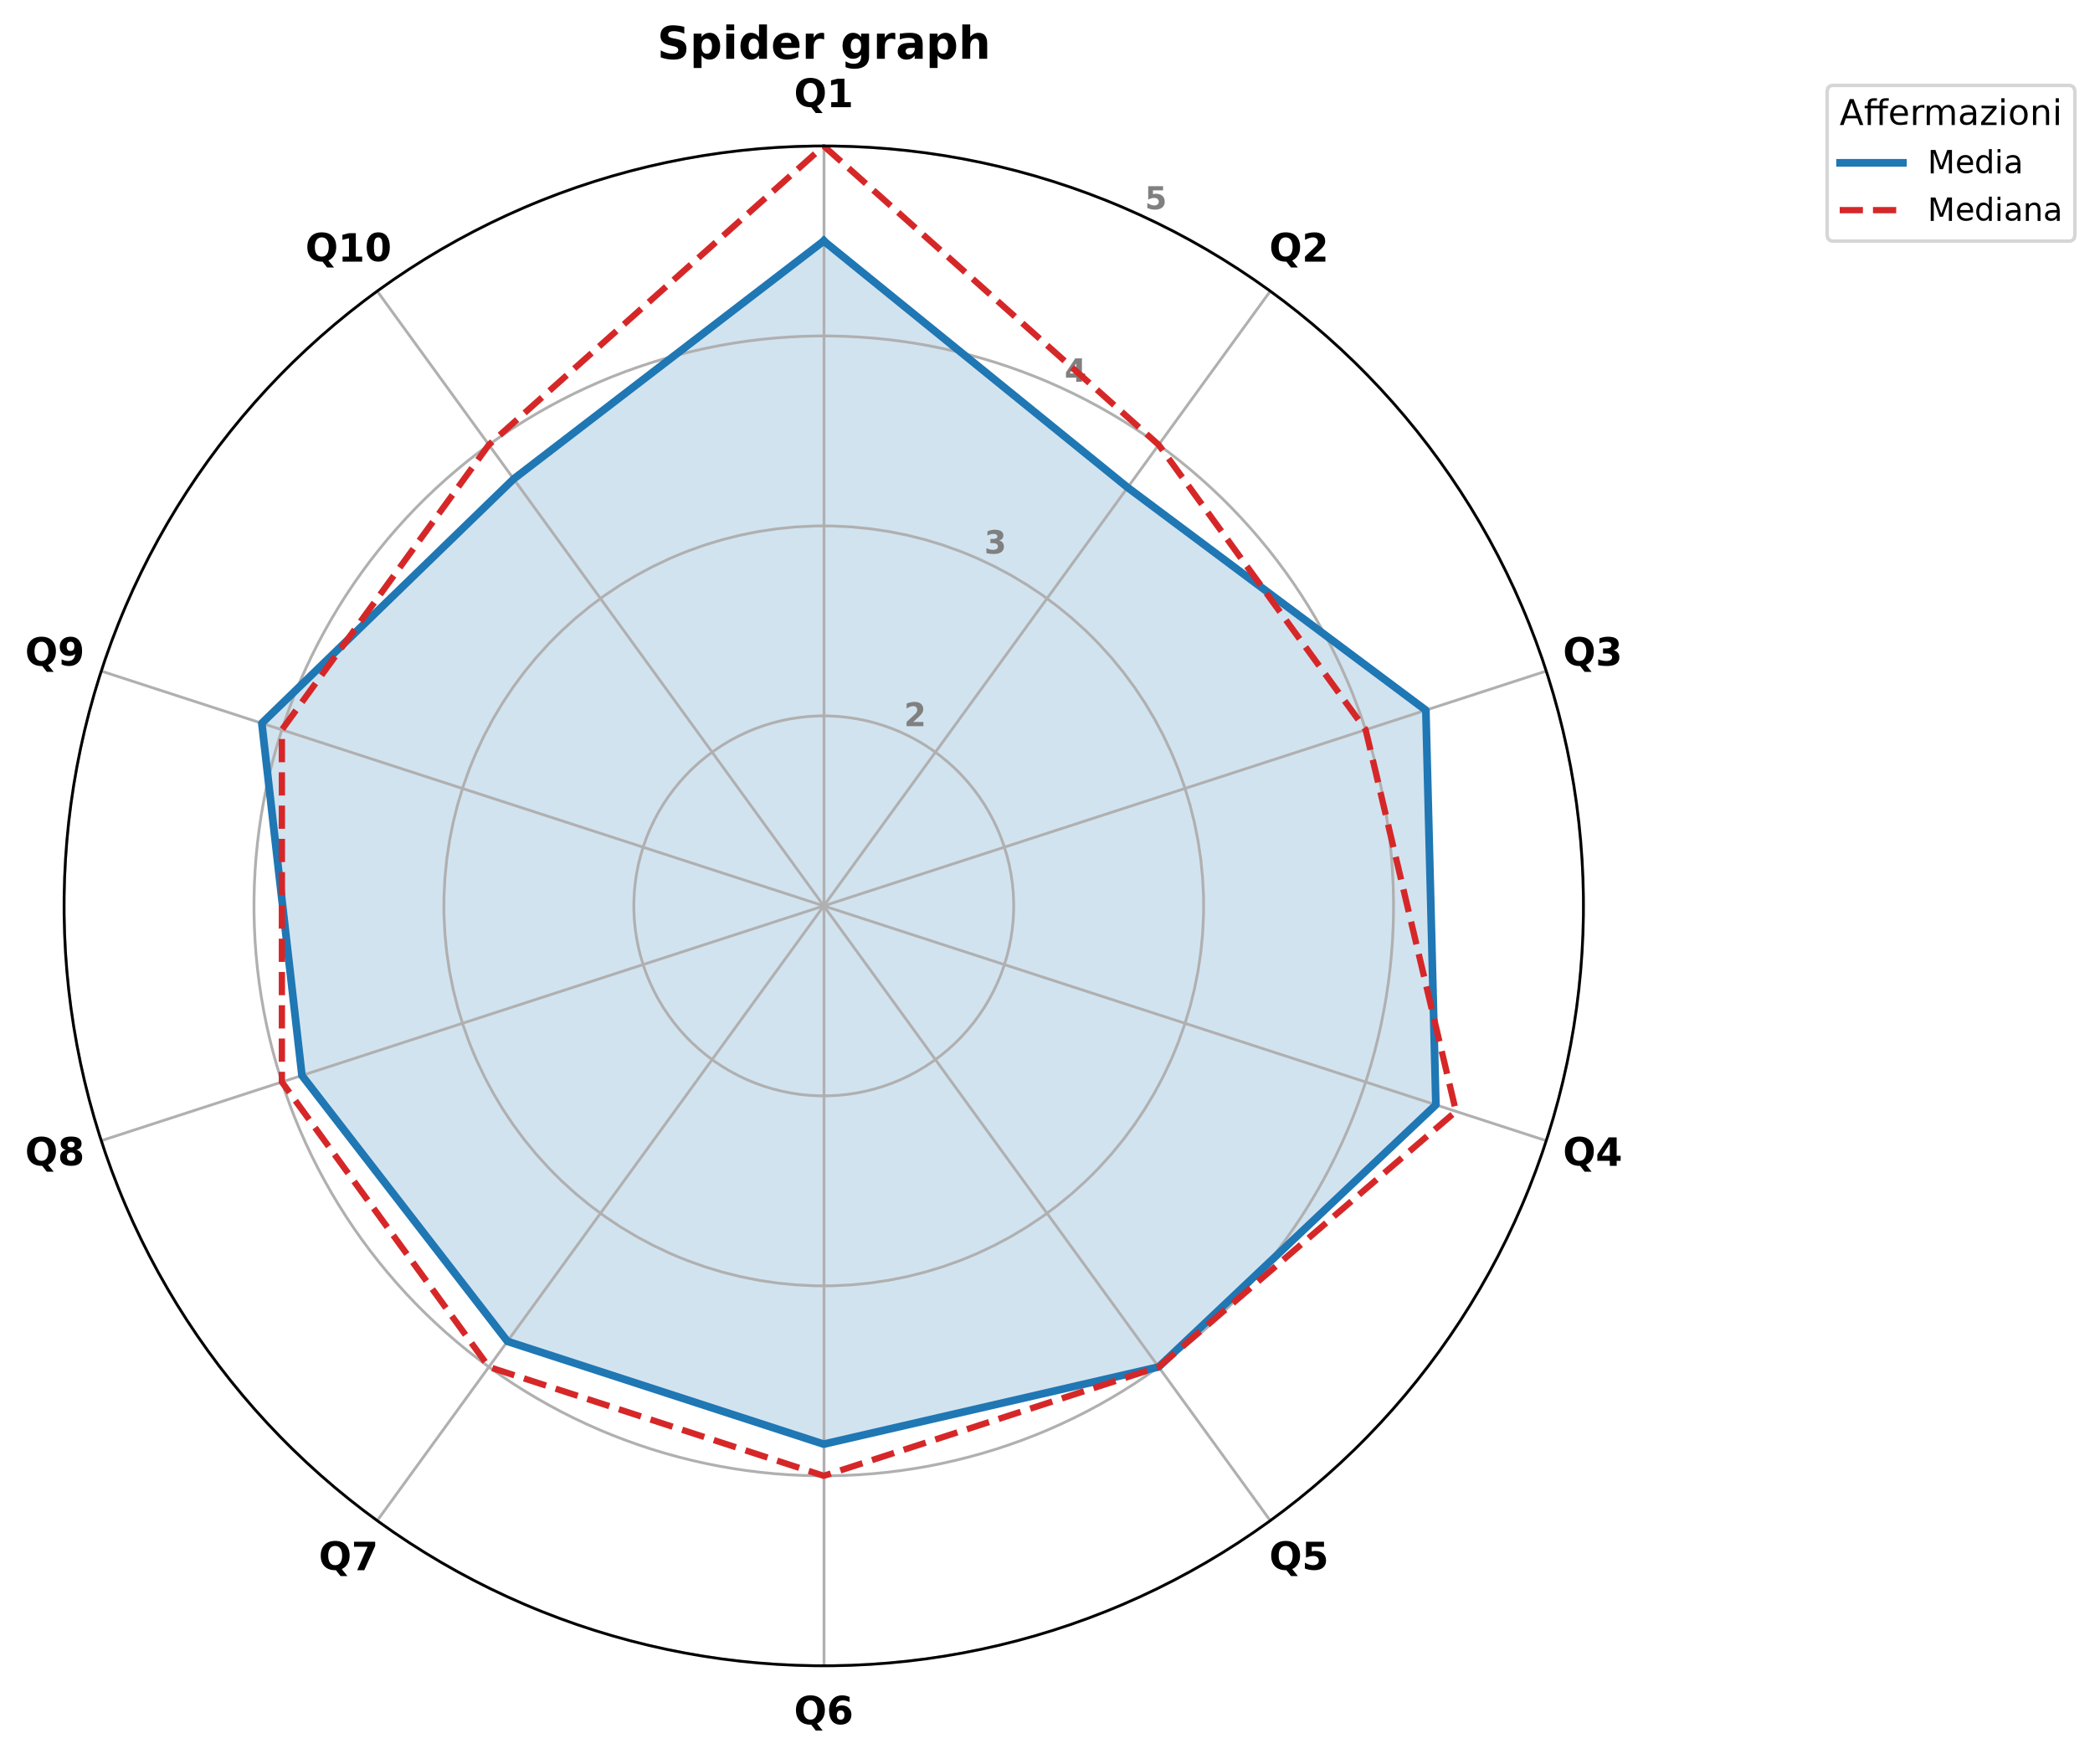

Reproduce this figure in Python.
import io
import re
import matplotlib.pyplot as plt
import numpy as np
import pandas as pd

# Inserisci l'URL di condivisione con permessi di visualizzazione pubblica
GOOGLE_SHEET_URL = "https://docs.google.com/spreadsheets/d/1CaXDxTbCGTADRdtzJ9vEarx7QRAGgnWYgg_xrphYKus/edit?gid=1314634099#gid=1314634099"

# Mappatura delle domande
QUESTIONS = {
    "Q1": "È stato facile capire come utilizzare l'applicazione.",
    "Q2": "L'assistente ha compreso correttamente le mie richieste.",
    "Q3": "Le risposte dell'assistente erano chiare e comprensibili.",
    "Q4": "L'assistente ha tenuto conto delle informazioni e preferenze fornite.",
    "Q5": "I suggerimenti mi hanno aiutato a scegliere i luoghi da visitare.",
    "Q6": "L'assistente ha offerto varietà senza eccessive ripetizioni.",
    "Q7": "Le informazioni sui luoghi proposti erano chiare e complete.",
    "Q8": "L'assistente ha gestito bene le regole e i limiti per gli spostamenti.",
    "Q9": "L'applicazione ha reso più semplice la pianificazione.",
    "Q10": "Esperienza complessiva soddisfacente.",
}


def parse_likert(val) -> float:
    """Mappa le risposte testuali della scala Likert in valori interi 1-5."""
    if pd.isna(val):
        return np.nan

    # Se il dato è già numerico
    try:
        num = float(val)
        if 1.0 <= num <= 5.0:
            return num
    except (ValueError, TypeError):
        pass

    s = str(val).strip().lower()

    # Gestione 'Neutrale' / 'Né d'accordo né in disaccordo'
    if any(k in s for k in ["neutr", "indifferent", "né", "ne'", "ne d"]):
        return 3.0
    # Gestione disaccordo
    if "fort" in s and "disaccord" in s:
        return 1.0
    if "disaccord" in s:
        return 2.0
    # Gestione accordo
    if "fort" in s and ("accord" in s or "daccord" in s):
        return 5.0
    if "accord" in s or "daccord" in s:
        return 4.0

    return np.nan


def get_csv_url(sheet_url: str) -> str:
    """Ricava l'endpoint diretto di export CSV dal link di condivisione."""
    match = re.search(r"/spreadsheets/d/([a-zA-Z0-9-_]+)", sheet_url)
    if not match:
        raise ValueError("URL di Google Fogli non valido.")
    sheet_id = match.group(1)

    gid_match = re.search(r"[#&]gid=([0-9]+)", sheet_url)
    gid = gid_match.group(1) if gid_match else "0"
    return f"https://docs.google.com/spreadsheets/d/{sheet_id}/export?format=csv&gid={gid}"


def load_raw_data() -> pd.DataFrame:
    """Carica i dati dal foglio Google o genera un dataset sintetico di risposte grezze."""
    try:
        csv_url = get_csv_url(GOOGLE_SHEET_URL)
        return pd.read_csv(csv_url)
    except Exception:
        # Esempio sintetico con risposte qualitative grezze (righe = rispondenti)
#         mock_csv = """Q1,Q2,Q3,Q4,Q5,Q6,Q7,Q8,Q9,Q10
# D'accordo,Fortemente d'accordo,D'accordo,Neutrale,D'accordo,Fortemente d'accordo,D'accordo,Fortemente in disaccordo,D'accordo,Fortemente d'accordo
# Fortemente d'accordo,Fortemente d'accordo,D'accordo,D'accordo,D'accordo,D'accordo,Neutrale,In disaccordo,Fortemente d'accordo,Fortemente d'accordo
# D'accordo,D'accordo,Neutrale,D'accordo,Fortemente d'accordo,Fortemente d'accordo,D'accordo,Fortemente in disaccordo,D'accordo,D'accordo
# D'accordo,Fortemente d'accordo,D'accordo,Neutrale,D'accordo,D'accordo,D'accordo,In disaccordo,D'accordo,Fortemente d'accordo
# Neutrale,D'accordo,D'accordo,In disaccordo,D'accordo,Fortemente d'accordo,D'accordo,Fortemente in disaccordo,Fortemente d'accordo,D'accordo"""
#         return pd.read_csv(io.StringIO(mock_csv))
        return


# 1. Caricamento dati grezzi e mapping Likert
raw_df = load_raw_data()
print(len(raw_df))
# Se il foglio contiene una colonna Timestamp o ID rispondente, isola le colonne delle domande
question_cols = [c for c in raw_df.columns if re.search(r"Q\d+", c, re.I)]
if not question_cols:
    # Prende le prime 10 colonne utili se non esplicitamente nominate Q1-Q10
    question_cols = raw_df.columns[-10:].tolist()

# Applica la conversione numerica
numeric_df = raw_df[question_cols].map(parse_likert)
numeric_df.columns = [f"Q{i+1}" for i in range(len(question_cols))]

# 2. Calcolo aggregato delle metriche
means = numeric_df.mean().values
medians = numeric_df.median().values
stds = numeric_df.std().values
labels = numeric_df.columns.tolist()

# Chiusura del poligono per il grafico polare
n_axes = len(labels)
angles = [n / float(n_axes) * 2 * np.pi for n in range(n_axes)]
angles += angles[:1]
means_closed = np.append(means, means[0])
medians_closed = np.append(medians, medians[0])

# 3. Tracciamento Spider Graph
fig, ax = plt.subplots(figsize=(8.5, 8.5), subplot_kw=dict(polar=True))

# Impostazione orientamento assi (Nord = 0 rad, senso orario)
ax.set_theta_offset(np.pi / 2)
ax.set_theta_direction(-1)

# Assegnazione etichette e limiti asse Likert (1 - 5)
ax.set_xticks(angles[:-1])
ax.set_xticklabels(labels, fontsize=11, fontweight="bold")
ax.set_ylim(1, 5)
ax.set_yticks([1, 2, 3, 4, 5])
ax.set_yticklabels(
    ["1", "2", "3", "4", "5"], color="gray", size=9, fontweight="semibold"
)
ax.set_rlabel_position(25)

# Tracciamento Media e Mediana
ax.plot(
    angles,
    means_closed,
    color="#1f77b4",
    linewidth=2.2,
    label="Media",
)
ax.fill(angles, means_closed, color="#1f77b4", alpha=0.20)

ax.plot(
    angles,
    medians_closed,
    color="#d62728",
    linewidth=1.8,
    linestyle="--",
    label="Mediana",
)

# Tabella descrittiva a lato o legenda
legend_text = [
    f"{q_id}: {QUESTIONS.get(q_id, '')[:45]}..." for q_id in labels[:10]
]
ax.legend(
    loc="upper left",
    bbox_to_anchor=(1.15, 1.05),
    fontsize=9,
    title="Affermazioni",
)

plt.title(
    "Spider graph",
    size=13,
    weight="bold",
    pad=25,
)
plt.tight_layout()
plt.savefig("./spidergraph.png", dpi=300, bbox_inches="tight")
plt.show()
